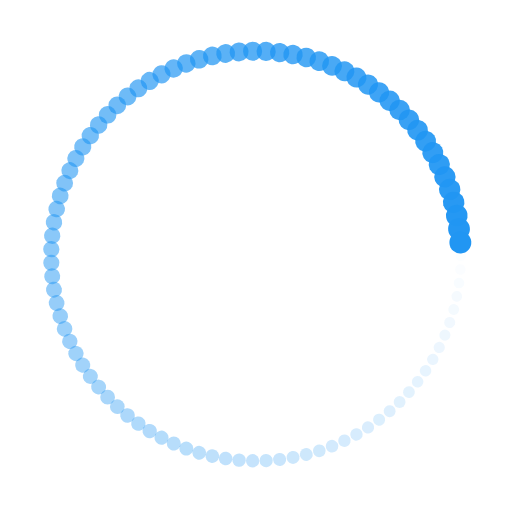
t = 0.00 s
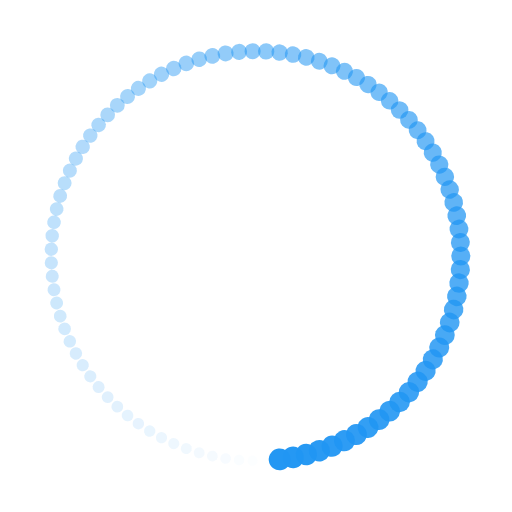
t = 0.71 s
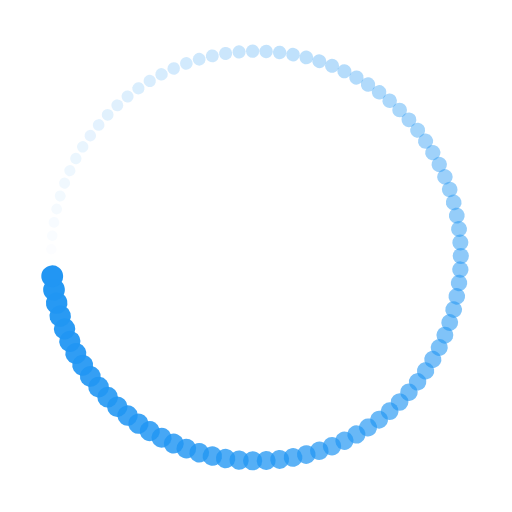
t = 1.43 s
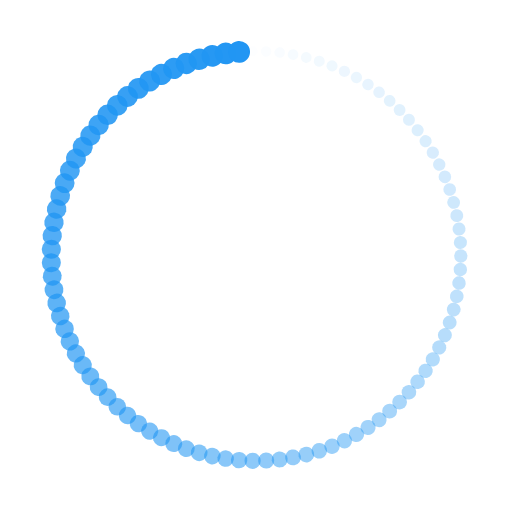
t = 2.14 s

The animated SVG that drew these frames (rendered in a browser with its animation timeline set to each time). Animation: 190 SMIL elements (animate=95,animateTransform=95); one cycle of 2.86 s, repeats indefinitely.

<?xml version="1.0" encoding="utf-8"?>
<svg xmlns="http://www.w3.org/2000/svg" xmlns:xlink="http://www.w3.org/1999/xlink" style="margin: auto; background: none; display: block; shape-rendering: auto;" width="98px" height="98px" viewBox="0 0 100 100" preserveAspectRatio="xMidYMid">
<g transform="translate(90,50)">
<g transform="rotate(0)">
<circle cx="0" cy="0" r="1" fill="#2196f3" fill-opacity="1">
  <animateTransform attributeName="transform" type="scale" begin="-2.827067669172932s" values="2.1399999999999997 2.1399999999999997;1 1" keyTimes="0;1" dur="2.8571428571428568s" repeatCount="indefinite"></animateTransform>
  <animate attributeName="fill-opacity" keyTimes="0;1" dur="2.8571428571428568s" repeatCount="indefinite" values="1;0" begin="-2.827067669172932s"></animate>
</circle>
</g>
</g><g transform="translate(89.91254508875099,52.64362337302798)">
<g transform="rotate(3.789473684210527)">
<circle cx="0" cy="0" r="1" fill="#2196f3" fill-opacity="0.9894736842105263">
  <animateTransform attributeName="transform" type="scale" begin="-2.7969924812030076s" values="2.1399999999999997 2.1399999999999997;1 1" keyTimes="0;1" dur="2.8571428571428568s" repeatCount="indefinite"></animateTransform>
  <animate attributeName="fill-opacity" keyTimes="0;1" dur="2.8571428571428568s" repeatCount="indefinite" values="1;0" begin="-2.7969924812030076s"></animate>
</circle>
</g>
</g><g transform="translate(89.650562773079,55.27568685368276)">
<g transform="rotate(7.578947368421054)">
<circle cx="0" cy="0" r="1" fill="#2196f3" fill-opacity="0.9789473684210527">
  <animateTransform attributeName="transform" type="scale" begin="-2.7669172932330826s" values="2.1399999999999997 2.1399999999999997;1 1" keyTimes="0;1" dur="2.8571428571428568s" repeatCount="indefinite"></animateTransform>
  <animate attributeName="fill-opacity" keyTimes="0;1" dur="2.8571428571428568s" repeatCount="indefinite" values="1;0" begin="-2.7669172932330826s"></animate>
</circle>
</g>
</g><g transform="translate(89.21519863499238,57.88468109805921)">
<g transform="rotate(11.368421052631579)">
<circle cx="0" cy="0" r="1" fill="#2196f3" fill-opacity="0.968421052631579">
  <animateTransform attributeName="transform" type="scale" begin="-2.736842105263158s" values="2.1399999999999997 2.1399999999999997;1 1" keyTimes="0;1" dur="2.8571428571428568s" repeatCount="indefinite"></animateTransform>
  <animate attributeName="fill-opacity" keyTimes="0;1" dur="2.8571428571428568s" repeatCount="indefinite" values="1;0" begin="-2.736842105263158s"></animate>
</circle>
</g>
</g><g transform="translate(88.60835641109395,60.45919763815279)">
<g transform="rotate(15.157894736842108)">
<circle cx="0" cy="0" r="1" fill="#2196f3" fill-opacity="0.9578947368421052">
  <animateTransform attributeName="transform" type="scale" begin="-2.706766917293233s" values="2.1399999999999997 2.1399999999999997;1 1" keyTimes="0;1" dur="2.8571428571428568s" repeatCount="indefinite"></animateTransform>
  <animate attributeName="fill-opacity" keyTimes="0;1" dur="2.8571428571428568s" repeatCount="indefinite" values="1;0" begin="-2.706766917293233s"></animate>
</circle>
</g>
</g><g transform="translate(87.83268966802538,62.98797876818734)">
<g transform="rotate(18.94736842105263)">
<circle cx="0" cy="0" r="1" fill="#2196f3" fill-opacity="0.9473684210526315">
  <animateTransform attributeName="transform" type="scale" begin="-2.6766917293233083s" values="2.1399999999999997 2.1399999999999997;1 1" keyTimes="0;1" dur="2.8571428571428568s" repeatCount="indefinite"></animateTransform>
  <animate attributeName="fill-opacity" keyTimes="0;1" dur="2.8571428571428568s" repeatCount="indefinite" values="1;0" begin="-2.6766917293233083s"></animate>
</circle>
</g>
</g><g transform="translate(86.89159019909539,65.45996677169809)">
<g transform="rotate(22.736842105263158)">
<circle cx="0" cy="0" r="1" fill="#2196f3" fill-opacity="0.9368421052631579">
  <animateTransform attributeName="transform" type="scale" begin="-2.6466165413533833s" values="2.1399999999999997 2.1399999999999997;1 1" keyTimes="0;1" dur="2.8571428571428568s" repeatCount="indefinite"></animateTransform>
  <animate attributeName="fill-opacity" keyTimes="0;1" dur="2.8571428571428568s" repeatCount="indefinite" values="1;0" begin="-2.6466165413533833s"></animate>
</circle>
</g>
</g><g transform="translate(85.78917319283053,67.86435227411226)">
<g transform="rotate(26.52631578947368)">
<circle cx="0" cy="0" r="1" fill="#2196f3" fill-opacity="0.9263157894736842">
  <animateTransform attributeName="transform" type="scale" begin="-2.6165413533834587s" values="2.1399999999999997 2.1399999999999997;1 1" keyTimes="0;1" dur="2.8571428571428568s" repeatCount="indefinite"></animateTransform>
  <animate attributeName="fill-opacity" keyTimes="0;1" dur="2.8571428571428568s" repeatCount="indefinite" values="1;0" begin="-2.6165413533834587s"></animate>
</circle>
</g>
</g><g transform="translate(84.53025923830296,70.19062150939375)">
<g transform="rotate(30.315789473684216)">
<circle cx="0" cy="0" r="1" fill="#2196f3" fill-opacity="0.9157894736842105">
  <animateTransform attributeName="transform" type="scale" begin="-2.5864661654135337s" values="2.1399999999999997 2.1399999999999997;1 1" keyTimes="0;1" dur="2.8571428571428568s" repeatCount="indefinite"></animateTransform>
  <animate attributeName="fill-opacity" keyTimes="0;1" dur="2.8571428571428568s" repeatCount="indefinite" values="1;0" begin="-2.5864661654135337s"></animate>
</circle>
</g>
</g><g transform="translate(83.1203532459208,72.4286022940669)">
<g transform="rotate(34.10526315789474)">
<circle cx="0" cy="0" r="1" fill="#2196f3" fill-opacity="0.9052631578947369">
  <animateTransform attributeName="transform" type="scale" begin="-2.556390977443609s" values="2.1399999999999997 2.1399999999999997;1 1" keyTimes="0;1" dur="2.8571428571428568s" repeatCount="indefinite"></animateTransform>
  <animate attributeName="fill-opacity" keyTimes="0;1" dur="2.8571428571428568s" repeatCount="indefinite" values="1;0" begin="-2.556390977443609s"></animate>
</circle>
</g>
</g><g transform="translate(81.56562037585574,74.56850850758671)">
<g transform="rotate(37.89473684210526)">
<circle cx="0" cy="0" r="1" fill="#2196f3" fill-opacity="0.8947368421052632">
  <animateTransform attributeName="transform" type="scale" begin="-2.526315789473684s" values="2.1399999999999997 2.1399999999999997;1 1" keyTimes="0;1" dur="2.8571428571428568s" repeatCount="indefinite"></animateTransform>
  <animate attributeName="fill-opacity" keyTimes="0;1" dur="2.8571428571428568s" repeatCount="indefinite" values="1;0" begin="-2.526315789473684s"></animate>
</circle>
</g>
</g><g transform="translate(79.87285907936615,76.60098288455393)">
<g transform="rotate(41.68421052631579)">
<circle cx="0" cy="0" r="1" fill="#2196f3" fill-opacity="0.8842105263157894">
  <animateTransform attributeName="transform" type="scale" begin="-2.4962406015037595s" values="2.1399999999999997 2.1399999999999997;1 1" keyTimes="0;1" dur="2.8571428571428568s" repeatCount="indefinite"></animateTransform>
  <animate attributeName="fill-opacity" keyTimes="0;1" dur="2.8571428571428568s" repeatCount="indefinite" values="1;0" begin="-2.4962406015037595s"></animate>
</circle>
</g>
</g><g transform="translate(78.04947137089954,78.51713793165588)">
<g transform="rotate(45.473684210526315)">
<circle cx="0" cy="0" r="1" fill="#2196f3" fill-opacity="0.8736842105263158">
  <animateTransform attributeName="transform" type="scale" begin="-2.4661654135338344s" values="2.1399999999999997 2.1399999999999997;1 1" keyTimes="0;1" dur="2.8571428571428568s" repeatCount="indefinite"></animateTransform>
  <animate attributeName="fill-opacity" keyTimes="0;1" dur="2.8571428571428568s" repeatCount="indefinite" values="1;0" begin="-2.4661654135338344s"></animate>
</circle>
</g>
</g><g transform="translate(76.10343046096673,80.3085947904134)">
<g transform="rotate(49.26315789473685)">
<circle cx="0" cy="0" r="1" fill="#2196f3" fill-opacity="0.8631578947368421">
  <animateTransform attributeName="transform" type="scale" begin="-2.43609022556391s" values="2.1399999999999997 2.1399999999999997;1 1" keyTimes="0;1" dur="2.8571428571428568s" repeatCount="indefinite"></animateTransform>
  <animate attributeName="fill-opacity" keyTimes="0;1" dur="2.8571428571428568s" repeatCount="indefinite" values="1;0" begin="-2.43609022556391s"></animate>
</circle>
</g>
</g><g transform="translate(74.043245891321,81.967519875797)">
<g transform="rotate(53.05263157894736)">
<circle cx="0" cy="0" r="1" fill="#2196f3" fill-opacity="0.8526315789473684">
  <animateTransform attributeName="transform" type="scale" begin="-2.406015037593985s" values="2.1399999999999997 2.1399999999999997;1 1" keyTimes="0;1" dur="2.8571428571428568s" repeatCount="indefinite"></animateTransform>
  <animate attributeName="fill-opacity" keyTimes="0;1" dur="2.8571428571428568s" repeatCount="indefinite" values="1;0" begin="-2.406015037593985s"></animate>
</circle>
</g>
</g><g transform="translate(71.87792632489708,83.48665913050114)">
<g transform="rotate(56.84210526315789)">
<circle cx="0" cy="0" r="1" fill="#2196f3" fill-opacity="0.8421052631578947">
  <animateTransform attributeName="transform" type="scale" begin="-2.3759398496240602s" values="2.1399999999999997 2.1399999999999997;1 1" keyTimes="0;1" dur="2.8571428571428568s" repeatCount="indefinite"></animateTransform>
  <animate attributeName="fill-opacity" keyTimes="0;1" dur="2.8571428571428568s" repeatCount="indefinite" values="1;0" begin="-2.3759398496240602s"></animate>
</circle>
</g>
</g><g transform="translate(69.61694015322033,84.8593697450911)">
<g transform="rotate(60.63157894736843)">
<circle cx="0" cy="0" r="1" fill="#2196f3" fill-opacity="0.8315789473684211">
  <animateTransform attributeName="transform" type="scale" begin="-2.345864661654135s" values="2.1399999999999997 2.1399999999999997;1 1" keyTimes="0;1" dur="2.8571428571428568s" repeatCount="indefinite"></animateTransform>
  <animate attributeName="fill-opacity" keyTimes="0;1" dur="2.8571428571428568s" repeatCount="indefinite" values="1;0" begin="-2.345864661654135s"></animate>
</circle>
</g>
</g><g transform="translate(67.27017409353971,86.07964920531836)">
<g transform="rotate(64.42105263157896)">
<circle cx="0" cy="0" r="1" fill="#2196f3" fill-opacity="0.8210526315789474">
  <animateTransform attributeName="transform" type="scale" begin="-2.3157894736842106s" values="2.1399999999999997 2.1399999999999997;1 1" keyTimes="0;1" dur="2.8571428571428568s" repeatCount="indefinite"></animateTransform>
  <animate attributeName="fill-opacity" keyTimes="0;1" dur="2.8571428571428568s" repeatCount="indefinite" values="1;0" begin="-2.3157894736842106s"></animate>
</circle>
</g>
</g><g transform="translate(64.84788995672884,87.14216153958829)">
<g transform="rotate(68.21052631578948)">
<circle cx="0" cy="0" r="1" fill="#2196f3" fill-opacity="0.8105263157894737">
  <animateTransform attributeName="transform" type="scale" begin="-2.2857142857142856s" values="2.1399999999999997 2.1399999999999997;1 1" keyTimes="0;1" dur="2.8571428571428568s" repeatCount="indefinite"></animateTransform>
  <animate attributeName="fill-opacity" keyTimes="0;1" dur="2.8571428571428568s" repeatCount="indefinite" values="1;0" begin="-2.2857142857142856s"></animate>
</circle>
</g>
</g><g transform="translate(62.3606797749979,88.04226065180615)">
<g transform="rotate(72)">
<circle cx="0" cy="0" r="1" fill="#2196f3" fill-opacity="0.8">
  <animateTransform attributeName="transform" type="scale" begin="-2.255639097744361s" values="2.1399999999999997 2.1399999999999997;1 1" keyTimes="0;1" dur="2.8571428571428568s" repeatCount="indefinite"></animateTransform>
  <animate attributeName="fill-opacity" keyTimes="0;1" dur="2.8571428571428568s" repeatCount="indefinite" values="1;0" begin="-2.255639097744361s"></animate>
</circle>
</g>
</g><g transform="translate(59.81941948563197,88.77601063757322)">
<g transform="rotate(75.78947368421052)">
<circle cx="0" cy="0" r="1" fill="#2196f3" fill-opacity="0.7894736842105263">
  <animateTransform attributeName="transform" type="scale" begin="-2.225563909774436s" values="2.1399999999999997 2.1399999999999997;1 1" keyTimes="0;1" dur="2.8571428571428568s" repeatCount="indefinite"></animateTransform>
  <animate attributeName="fill-opacity" keyTimes="0;1" dur="2.8571428571428568s" repeatCount="indefinite" values="1;0" begin="-2.225563909774436s"></animate>
</circle>
</g>
</g><g transform="translate(57.23522137328439,89.3402029948953)">
<g transform="rotate(79.57894736842107)">
<circle cx="0" cy="0" r="1" fill="#2196f3" fill-opacity="0.7789473684210526">
  <animateTransform attributeName="transform" type="scale" begin="-2.1954887218045114s" values="2.1399999999999997 2.1399999999999997;1 1" keyTimes="0;1" dur="2.8571428571428568s" repeatCount="indefinite"></animateTransform>
  <animate attributeName="fill-opacity" keyTimes="0;1" dur="2.8571428571428568s" repeatCount="indefinite" values="1;0" begin="-2.1954887218045114s"></animate>
</circle>
</g>
</g><g transform="translate(54.61938547878345,89.73237065414553)">
<g transform="rotate(83.36842105263158)">
<circle cx="0" cy="0" r="1" fill="#2196f3" fill-opacity="0.7684210526315789">
  <animateTransform attributeName="transform" type="scale" begin="-2.1654135338345863s" values="2.1399999999999997 2.1399999999999997;1 1" keyTimes="0;1" dur="2.8571428571428568s" repeatCount="indefinite"></animateTransform>
  <animate attributeName="fill-opacity" keyTimes="0;1" dur="2.8571428571428568s" repeatCount="indefinite" values="1;0" begin="-2.1654135338345863s"></animate>
</circle>
</g>
</g><g transform="translate(51.9833501869289,89.95079876593219)">
<g transform="rotate(87.15789473684211)">
<circle cx="0" cy="0" r="1" fill="#2196f3" fill-opacity="0.7578947368421053">
  <animateTransform attributeName="transform" type="scale" begin="-2.1353383458646618s" values="2.1399999999999997 2.1399999999999997;1 1" keyTimes="0;1" dur="2.8571428571428568s" repeatCount="indefinite"></animateTransform>
  <animate attributeName="fill-opacity" keyTimes="0;1" dur="2.8571428571428568s" repeatCount="indefinite" values="1;0" begin="-2.1353383458646618s"></animate>
</circle>
</g>
</g><g transform="translate(49.338642209345664,89.99453219969877)">
<g transform="rotate(90.94736842105263)">
<circle cx="0" cy="0" r="1" fill="#2196f3" fill-opacity="0.7473684210526316">
  <animateTransform attributeName="transform" type="scale" begin="-2.1052631578947367s" values="2.1399999999999997 2.1399999999999997;1 1" keyTimes="0;1" dur="2.8571428571428568s" repeatCount="indefinite"></animateTransform>
  <animate attributeName="fill-opacity" keyTimes="0;1" dur="2.8571428571428568s" repeatCount="indefinite" values="1;0" begin="-2.1052631578947367s"></animate>
</circle>
</g>
</g><g transform="translate(46.69682618110671,89.86337972026679)">
<g transform="rotate(94.73684210526315)">
<circle cx="0" cy="0" r="1" fill="#2196f3" fill-opacity="0.7368421052631579">
  <animateTransform attributeName="transform" type="scale" begin="-2.075187969924812s" values="2.1399999999999997 2.1399999999999997;1 1" keyTimes="0;1" dur="2.8571428571428568s" repeatCount="indefinite"></animateTransform>
  <animate attributeName="fill-opacity" keyTimes="0;1" dur="2.8571428571428568s" repeatCount="indefinite" values="1;0" begin="-2.075187969924812s"></animate>
</circle>
</g>
</g><g transform="translate(44.06945409152632,89.55791482405874)">
<g transform="rotate(98.5263157894737)">
<circle cx="0" cy="0" r="1" fill="#2196f3" fill-opacity="0.7263157894736842">
  <animateTransform attributeName="transform" type="scale" begin="-2.045112781954887s" values="2.1399999999999997 2.1399999999999997;1 1" keyTimes="0;1" dur="2.8571428571428568s" repeatCount="indefinite"></animateTransform>
  <animate attributeName="fill-opacity" keyTimes="0;1" dur="2.8571428571428568s" repeatCount="indefinite" values="1;0" begin="-2.045112781954887s"></animate>
</circle>
</g>
</g><g transform="translate(41.46801477025013,89.07947323134397)">
<g transform="rotate(102.31578947368422)">
<circle cx="0" cy="0" r="1" fill="#2196f3" fill-opacity="0.7157894736842105">
  <animateTransform attributeName="transform" type="scale" begin="-2.0150375939849625s" values="2.1399999999999997 2.1399999999999997;1 1" keyTimes="0;1" dur="2.8571428571428568s" repeatCount="indefinite"></animateTransform>
  <animate attributeName="fill-opacity" keyTimes="0;1" dur="2.8571428571428568s" repeatCount="indefinite" values="1;0" begin="-2.0150375939849625s"></animate>
</circle>
</g>
</g><g transform="translate(38.90388364952622,88.43014704547393)">
<g transform="rotate(106.10526315789473)">
<circle cx="0" cy="0" r="1" fill="#2196f3" fill-opacity="0.7052631578947368">
  <animateTransform attributeName="transform" type="scale" begin="-1.9849624060150375s" values="2.1399999999999997 2.1399999999999997;1 1" keyTimes="0;1" dur="2.8571428571428568s" repeatCount="indefinite"></animateTransform>
  <animate attributeName="fill-opacity" keyTimes="0;1" dur="2.8571428571428568s" repeatCount="indefinite" values="1;0" begin="-1.9849624060150375s"></animate>
</circle>
</g>
</g><g transform="translate(36.388273022334275,87.61277560464646)">
<g transform="rotate(109.89473684210526)">
<circle cx="0" cy="0" r="1" fill="#2196f3" fill-opacity="0.6947368421052632">
  <animateTransform attributeName="transform" type="scale" begin="-1.9548872180451127s" values="2.1399999999999997 2.1399999999999997;1 1" keyTimes="0;1" dur="2.8571428571428568s" repeatCount="indefinite"></animateTransform>
  <animate attributeName="fill-opacity" keyTimes="0;1" dur="2.8571428571428568s" repeatCount="indefinite" values="1;0" begin="-1.9548872180451127s"></animate>
</circle>
</g>
</g><g transform="translate(33.93218301388123,86.6309330662023)">
<g transform="rotate(113.68421052631578)">
<circle cx="0" cy="0" r="1" fill="#2196f3" fill-opacity="0.6842105263157895">
  <animateTransform attributeName="transform" type="scale" begin="-1.9248120300751879s" values="2.1399999999999997 2.1399999999999997;1 1" keyTimes="0;1" dur="2.8571428571428568s" repeatCount="indefinite"></animateTransform>
  <animate attributeName="fill-opacity" keyTimes="0;1" dur="2.8571428571428568s" repeatCount="indefinite" values="1;0" begin="-1.9248120300751879s"></animate>
</circle>
</g>
</g><g transform="translate(31.54635348085249,85.48891277774447)">
<g transform="rotate(117.47368421052632)">
<circle cx="0" cy="0" r="1" fill="#2196f3" fill-opacity="0.6736842105263158">
  <animateTransform attributeName="transform" type="scale" begin="-1.894736842105263s" values="2.1399999999999997 2.1399999999999997;1 1" keyTimes="0;1" dur="2.8571428571428568s" repeatCount="indefinite"></animateTransform>
  <animate attributeName="fill-opacity" keyTimes="0;1" dur="2.8571428571428568s" repeatCount="indefinite" values="1;0" begin="-1.894736842105263s"></animate>
</circle>
</g>
</g><g transform="translate(29.24121704875139,84.19170850342155)">
<g transform="rotate(121.26315789473686)">
<circle cx="0" cy="0" r="1" fill="#2196f3" fill-opacity="0.6631578947368421">
  <animateTransform attributeName="transform" type="scale" begin="-1.8646616541353382s" values="2.1399999999999997 2.1399999999999997;1 1" keyTimes="0;1" dur="2.8571428571428568s" repeatCount="indefinite"></animateTransform>
  <animate attributeName="fill-opacity" keyTimes="0;1" dur="2.8571428571428568s" repeatCount="indefinite" values="1;0" begin="-1.8646616541353382s"></animate>
</circle>
</g>
</g><g transform="translate(27.026853492682257,82.74499258746769)">
<g transform="rotate(125.05263157894737)">
<circle cx="0" cy="0" r="1" fill="#2196f3" fill-opacity="0.6526315789473685">
  <animateTransform attributeName="transform" type="scale" begin="-1.8345864661654134s" values="2.1399999999999997 2.1399999999999997;1 1" keyTimes="0;1" dur="2.8571428571428568s" repeatCount="indefinite"></animateTransform>
  <animate attributeName="fill-opacity" keyTimes="0;1" dur="2.8571428571428568s" repeatCount="indefinite" values="1;0" begin="-1.8345864661654134s"></animate>
</circle>
</g>
</g><g transform="translate(24.91294566105852,81.1550911504845)">
<g transform="rotate(128.84210526315792)">
<circle cx="0" cy="0" r="1" fill="#2196f3" fill-opacity="0.6421052631578947">
  <animateTransform attributeName="transform" type="scale" begin="-1.8045112781954886s" values="2.1399999999999997 2.1399999999999997;1 1" keyTimes="0;1" dur="2.8571428571428568s" repeatCount="indefinite"></animateTransform>
  <animate attributeName="fill-opacity" keyTimes="0;1" dur="2.8571428571428568s" repeatCount="indefinite" values="1;0" begin="-1.8045112781954886s"></animate>
</circle>
</g>
</g><g transform="translate(22.908737134970366,79.42895642692527)">
<g transform="rotate(132.6315789473684)">
<circle cx="0" cy="0" r="1" fill="#2196f3" fill-opacity="0.631578947368421">
  <animateTransform attributeName="transform" type="scale" begin="-1.7744360902255638s" values="2.1399999999999997 2.1399999999999997;1 1" keyTimes="0;1" dur="2.8571428571428568s" repeatCount="indefinite"></animateTransform>
  <animate attributeName="fill-opacity" keyTimes="0;1" dur="2.8571428571428568s" repeatCount="indefinite" values="1;0" begin="-1.7744360902255638s"></animate>
</circle>
</g>
</g><g transform="translate(21.022991808356444,77.57413636474263)">
<g transform="rotate(136.42105263157896)">
<circle cx="0" cy="0" r="1" fill="#2196f3" fill-opacity="0.6210526315789474">
  <animateTransform attributeName="transform" type="scale" begin="-1.744360902255639s" values="2.1399999999999997 2.1399999999999997;1 1" keyTimes="0;1" dur="2.8571428571428568s" repeatCount="indefinite"></animateTransform>
  <animate attributeName="fill-opacity" keyTimes="0;1" dur="2.8571428571428568s" repeatCount="indefinite" values="1;0" begin="-1.744360902255639s"></animate>
</circle>
</g>
</g><g transform="translate(19.263955565725635,75.59874162013266)">
<g transform="rotate(140.21052631578948)">
<circle cx="0" cy="0" r="1" fill="#2196f3" fill-opacity="0.6105263157894737">
  <animateTransform attributeName="transform" type="scale" begin="-1.7142857142857142s" values="2.1399999999999997 2.1399999999999997;1 1" keyTimes="0;1" dur="2.8571428571428568s" repeatCount="indefinite"></animateTransform>
  <animate attributeName="fill-opacity" keyTimes="0;1" dur="2.8571428571428568s" repeatCount="indefinite" values="1;0" begin="-1.7142857142857142s"></animate>
</circle>
</g>
</g><g transform="translate(17.63932022500211,73.51141009169893)">
<g transform="rotate(144)">
<circle cx="0" cy="0" r="1" fill="#2196f3" fill-opacity="0.6">
  <animateTransform attributeName="transform" type="scale" begin="-1.6842105263157894s" values="2.1399999999999997 2.1399999999999997;1 1" keyTimes="0;1" dur="2.8571428571428568s" repeatCount="indefinite"></animateTransform>
  <animate attributeName="fill-opacity" keyTimes="0;1" dur="2.8571428571428568s" repeatCount="indefinite" values="1;0" begin="-1.6842105263157894s"></animate>
</circle>
</g>
</g><g transform="translate(16.156189903162584,71.32126914911976)">
<g transform="rotate(147.78947368421052)">
<circle cx="0" cy="0" r="1" fill="#2196f3" fill-opacity="0.5894736842105263">
  <animateTransform attributeName="transform" type="scale" begin="-1.6541353383458646s" values="2.1399999999999997 2.1399999999999997;1 1" keyTimes="0;1" dur="2.8571428571428568s" repeatCount="indefinite"></animateTransform>
  <animate attributeName="fill-opacity" keyTimes="0;1" dur="2.8571428571428568s" repeatCount="indefinite" values="1;0" begin="-1.6541353383458646s"></animate>
</circle>
</g>
</g><g transform="translate(14.821049951740441,69.03789572148295)">
<g transform="rotate(151.57894736842104)">
<circle cx="0" cy="0" r="1" fill="#2196f3" fill-opacity="0.5789473684210527">
  <animateTransform attributeName="transform" type="scale" begin="-1.6240601503759398s" values="2.1399999999999997 2.1399999999999997;1 1" keyTimes="0;1" dur="2.8571428571428568s" repeatCount="indefinite"></animateTransform>
  <animate attributeName="fill-opacity" keyTimes="0;1" dur="2.8571428571428568s" repeatCount="indefinite" values="1;0" begin="-1.6240601503759398s"></animate>
</circle>
</g>
</g><g transform="translate(13.63973859803351,66.67127441981162)">
<g transform="rotate(155.36842105263156)">
<circle cx="0" cy="0" r="1" fill="#2196f3" fill-opacity="0.5684210526315789">
  <animateTransform attributeName="transform" type="scale" begin="-1.593984962406015s" values="2.1399999999999997 2.1399999999999997;1 1" keyTimes="0;1" dur="2.8571428571428568s" repeatCount="indefinite"></animateTransform>
  <animate attributeName="fill-opacity" keyTimes="0;1" dur="2.8571428571428568s" repeatCount="indefinite" values="1;0" begin="-1.593984962406015s"></animate>
</circle>
</g>
</g><g transform="translate(12.617421416021564,64.23175387690065)">
<g transform="rotate(159.15789473684214)">
<circle cx="0" cy="0" r="1" fill="#2196f3" fill-opacity="0.5578947368421052">
  <animateTransform attributeName="transform" type="scale" begin="-1.5639097744360901s" values="2.1399999999999997 2.1399999999999997;1 1" keyTimes="0;1" dur="2.8571428571428568s" repeatCount="indefinite"></animateTransform>
  <animate attributeName="fill-opacity" keyTimes="0;1" dur="2.8571428571428568s" repeatCount="indefinite" values="1;0" begin="-1.5639097744360901s"></animate>
</circle>
</g>
</g><g transform="translate(11.758568738625698,61.730001495378595)">
<g transform="rotate(162.94736842105263)">
<circle cx="0" cy="0" r="1" fill="#2196f3" fill-opacity="0.5473684210526316">
  <animateTransform attributeName="transform" type="scale" begin="-1.5338345864661653s" values="2.1399999999999997 2.1399999999999997;1 1" keyTimes="0;1" dur="2.8571428571428568s" repeatCount="indefinite"></animateTransform>
  <animate attributeName="fill-opacity" keyTimes="0;1" dur="2.8571428571428568s" repeatCount="indefinite" values="1;0" begin="-1.5338345864661653s"></animate>
</circle>
</g>
</g><g transform="translate(11.066936110079773,59.17695680187008)">
<g transform="rotate(166.73684210526315)">
<circle cx="0" cy="0" r="1" fill="#2196f3" fill-opacity="0.5368421052631579">
  <animateTransform attributeName="transform" type="scale" begin="-1.5037593984962405s" values="2.1399999999999997 2.1399999999999997;1 1" keyTimes="0;1" dur="2.8571428571428568s" repeatCount="indefinite"></animateTransform>
  <animate attributeName="fill-opacity" keyTimes="0;1" dur="2.8571428571428568s" repeatCount="indefinite" values="1;0" begin="-1.5037593984962405s"></animate>
</circle>
</g>
</g><g transform="translate(10.545547863891109,56.583783611229364)">
<g transform="rotate(170.52631578947367)">
<circle cx="0" cy="0" r="1" fill="#2196f3" fill-opacity="0.5263157894736842">
  <animateTransform attributeName="transform" type="scale" begin="-1.4736842105263157s" values="2.1399999999999997 2.1399999999999997;1 1" keyTimes="0;1" dur="2.8571428571428568s" repeatCount="indefinite"></animateTransform>
  <animate attributeName="fill-opacity" keyTimes="0;1" dur="2.8571428571428568s" repeatCount="indefinite" values="1;0" begin="-1.4736842105263157s"></animate>
</circle>
</g>
</g><g transform="translate(10.196683898199545,53.96182121001853)">
<g transform="rotate(174.31578947368422)">
<circle cx="0" cy="0" r="1" fill="#2196f3" fill-opacity="0.5157894736842106">
  <animateTransform attributeName="transform" type="scale" begin="-1.443609022556391s" values="2.1399999999999997 2.1399999999999997;1 1" keyTimes="0;1" dur="2.8571428571428568s" repeatCount="indefinite"></animateTransform>
  <animate attributeName="fill-opacity" keyTimes="0;1" dur="2.8571428571428568s" repeatCount="indefinite" values="1;0" begin="-1.443609022556391s"></animate>
</circle>
</g>
</g><g transform="translate(10.021869706362956,51.32253477269232)">
<g transform="rotate(178.10526315789477)">
<circle cx="0" cy="0" r="1" fill="#2196f3" fill-opacity="0.5052631578947369">
  <animateTransform attributeName="transform" type="scale" begin="-1.413533834586466s" values="2.1399999999999997 2.1399999999999997;1 1" keyTimes="0;1" dur="2.8571428571428568s" repeatCount="indefinite"></animateTransform>
  <animate attributeName="fill-opacity" keyTimes="0;1" dur="2.8571428571428568s" repeatCount="indefinite" values="1;0" begin="-1.413533834586466s"></animate>
</circle>
</g>
</g><g transform="translate(10.021869706362956,48.67746522730767)">
<g transform="rotate(181.89473684210526)">
<circle cx="0" cy="0" r="1" fill="#2196f3" fill-opacity="0.49473684210526314">
  <animateTransform attributeName="transform" type="scale" begin="-1.3834586466165413s" values="2.1399999999999997 2.1399999999999997;1 1" keyTimes="0;1" dur="2.8571428571428568s" repeatCount="indefinite"></animateTransform>
  <animate attributeName="fill-opacity" keyTimes="0;1" dur="2.8571428571428568s" repeatCount="indefinite" values="1;0" begin="-1.3834586466165413s"></animate>
</circle>
</g>
</g><g transform="translate(10.196683898199545,46.0381787899815)">
<g transform="rotate(185.68421052631578)">
<circle cx="0" cy="0" r="1" fill="#2196f3" fill-opacity="0.4842105263157895">
  <animateTransform attributeName="transform" type="scale" begin="-1.3533834586466165s" values="2.1399999999999997 2.1399999999999997;1 1" keyTimes="0;1" dur="2.8571428571428568s" repeatCount="indefinite"></animateTransform>
  <animate attributeName="fill-opacity" keyTimes="0;1" dur="2.8571428571428568s" repeatCount="indefinite" values="1;0" begin="-1.3533834586466165s"></animate>
</circle>
</g>
</g><g transform="translate(10.545547863891102,43.41621638877065)">
<g transform="rotate(189.4736842105263)">
<circle cx="0" cy="0" r="1" fill="#2196f3" fill-opacity="0.47368421052631576">
  <animateTransform attributeName="transform" type="scale" begin="-1.3233082706766917s" values="2.1399999999999997 2.1399999999999997;1 1" keyTimes="0;1" dur="2.8571428571428568s" repeatCount="indefinite"></animateTransform>
  <animate attributeName="fill-opacity" keyTimes="0;1" dur="2.8571428571428568s" repeatCount="indefinite" values="1;0" begin="-1.3233082706766917s"></animate>
</circle>
</g>
</g><g transform="translate(11.066936110079766,40.82304319812995)">
<g transform="rotate(193.26315789473682)">
<circle cx="0" cy="0" r="1" fill="#2196f3" fill-opacity="0.4631578947368421">
  <animateTransform attributeName="transform" type="scale" begin="-1.2932330827067668s" values="2.1399999999999997 2.1399999999999997;1 1" keyTimes="0;1" dur="2.8571428571428568s" repeatCount="indefinite"></animateTransform>
  <animate attributeName="fill-opacity" keyTimes="0;1" dur="2.8571428571428568s" repeatCount="indefinite" values="1;0" begin="-1.2932330827067668s"></animate>
</circle>
</g>
</g><g transform="translate(11.758568738625698,38.2699985046214)">
<g transform="rotate(197.0526315789474)">
<circle cx="0" cy="0" r="1" fill="#2196f3" fill-opacity="0.45263157894736844">
  <animateTransform attributeName="transform" type="scale" begin="-1.263157894736842s" values="2.1399999999999997 2.1399999999999997;1 1" keyTimes="0;1" dur="2.8571428571428568s" repeatCount="indefinite"></animateTransform>
  <animate attributeName="fill-opacity" keyTimes="0;1" dur="2.8571428571428568s" repeatCount="indefinite" values="1;0" begin="-1.263157894736842s"></animate>
</circle>
</g>
</g><g transform="translate(12.617421416021564,35.768246123099345)">
<g transform="rotate(200.8421052631579)">
<circle cx="0" cy="0" r="1" fill="#2196f3" fill-opacity="0.4421052631578947">
  <animateTransform attributeName="transform" type="scale" begin="-1.2330827067669172s" values="2.1399999999999997 2.1399999999999997;1 1" keyTimes="0;1" dur="2.8571428571428568s" repeatCount="indefinite"></animateTransform>
  <animate attributeName="fill-opacity" keyTimes="0;1" dur="2.8571428571428568s" repeatCount="indefinite" values="1;0" begin="-1.2330827067669172s"></animate>
</circle>
</g>
</g><g transform="translate(13.639738598033496,33.32872558018839)">
<g transform="rotate(204.63157894736844)">
<circle cx="0" cy="0" r="1" fill="#2196f3" fill-opacity="0.43157894736842106">
  <animateTransform attributeName="transform" type="scale" begin="-1.2030075187969924s" values="2.1399999999999997 2.1399999999999997;1 1" keyTimes="0;1" dur="2.8571428571428568s" repeatCount="indefinite"></animateTransform>
  <animate attributeName="fill-opacity" keyTimes="0;1" dur="2.8571428571428568s" repeatCount="indefinite" values="1;0" begin="-1.2030075187969924s"></animate>
</circle>
</g>
</g><g transform="translate(14.821049951740434,30.96210427851706)">
<g transform="rotate(208.42105263157896)">
<circle cx="0" cy="0" r="1" fill="#2196f3" fill-opacity="0.42105263157894735">
  <animateTransform attributeName="transform" type="scale" begin="-1.1729323308270676s" values="2.1399999999999997 2.1399999999999997;1 1" keyTimes="0;1" dur="2.8571428571428568s" repeatCount="indefinite"></animateTransform>
  <animate attributeName="fill-opacity" keyTimes="0;1" dur="2.8571428571428568s" repeatCount="indefinite" values="1;0" begin="-1.1729323308270676s"></animate>
</circle>
</g>
</g><g transform="translate(16.156189903162577,28.678730850880257)">
<g transform="rotate(212.21052631578945)">
<circle cx="0" cy="0" r="1" fill="#2196f3" fill-opacity="0.4105263157894737">
  <animateTransform attributeName="transform" type="scale" begin="-1.1428571428571428s" values="2.1399999999999997 2.1399999999999997;1 1" keyTimes="0;1" dur="2.8571428571428568s" repeatCount="indefinite"></animateTransform>
  <animate attributeName="fill-opacity" keyTimes="0;1" dur="2.8571428571428568s" repeatCount="indefinite" values="1;0" begin="-1.1428571428571428s"></animate>
</circle>
</g>
</g><g transform="translate(17.639320225002088,26.488589908301094)">
<g transform="rotate(216)">
<circle cx="0" cy="0" r="1" fill="#2196f3" fill-opacity="0.4">
  <animateTransform attributeName="transform" type="scale" begin="-1.112781954887218s" values="2.1399999999999997 2.1399999999999997;1 1" keyTimes="0;1" dur="2.8571428571428568s" repeatCount="indefinite"></animateTransform>
  <animate attributeName="fill-opacity" keyTimes="0;1" dur="2.8571428571428568s" repeatCount="indefinite" values="1;0" begin="-1.112781954887218s"></animate>
</circle>
</g>
</g><g transform="translate(19.263955565725638,24.40125837986734)">
<g transform="rotate(219.78947368421052)">
<circle cx="0" cy="0" r="1" fill="#2196f3" fill-opacity="0.3894736842105263">
  <animateTransform attributeName="transform" type="scale" begin="-1.0827067669172932s" values="2.1399999999999997 2.1399999999999997;1 1" keyTimes="0;1" dur="2.8571428571428568s" repeatCount="indefinite"></animateTransform>
  <animate attributeName="fill-opacity" keyTimes="0;1" dur="2.8571428571428568s" repeatCount="indefinite" values="1;0" begin="-1.0827067669172932s"></animate>
</circle>
</g>
</g><g transform="translate(21.022991808356437,22.42586363525737)">
<g transform="rotate(223.57894736842107)">
<circle cx="0" cy="0" r="1" fill="#2196f3" fill-opacity="0.37894736842105264">
  <animateTransform attributeName="transform" type="scale" begin="-1.0526315789473684s" values="2.1399999999999997 2.1399999999999997;1 1" keyTimes="0;1" dur="2.8571428571428568s" repeatCount="indefinite"></animateTransform>
  <animate attributeName="fill-opacity" keyTimes="0;1" dur="2.8571428571428568s" repeatCount="indefinite" values="1;0" begin="-1.0526315789473684s"></animate>
</circle>
</g>
</g><g transform="translate(22.908737134970345,20.57104357307475)">
<g transform="rotate(227.36842105263156)">
<circle cx="0" cy="0" r="1" fill="#2196f3" fill-opacity="0.3684210526315789">
  <animateTransform attributeName="transform" type="scale" begin="-1.0225563909774436s" values="2.1399999999999997 2.1399999999999997;1 1" keyTimes="0;1" dur="2.8571428571428568s" repeatCount="indefinite"></animateTransform>
  <animate attributeName="fill-opacity" keyTimes="0;1" dur="2.8571428571428568s" repeatCount="indefinite" values="1;0" begin="-1.0225563909774436s"></animate>
</circle>
</g>
</g><g transform="translate(24.912945661058508,18.844908849515512)">
<g transform="rotate(231.15789473684208)">
<circle cx="0" cy="0" r="1" fill="#2196f3" fill-opacity="0.35789473684210527">
  <animateTransform attributeName="transform" type="scale" begin="-0.9924812030075187s" values="2.1399999999999997 2.1399999999999997;1 1" keyTimes="0;1" dur="2.8571428571428568s" repeatCount="indefinite"></animateTransform>
  <animate attributeName="fill-opacity" keyTimes="0;1" dur="2.8571428571428568s" repeatCount="indefinite" values="1;0" begin="-0.9924812030075187s"></animate>
</circle>
</g>
</g><g transform="translate(27.02685349268225,17.255007412532308)">
<g transform="rotate(234.94736842105263)">
<circle cx="0" cy="0" r="1" fill="#2196f3" fill-opacity="0.3473684210526316">
  <animateTransform attributeName="transform" type="scale" begin="-0.9624060150375939s" values="2.1399999999999997 2.1399999999999997;1 1" keyTimes="0;1" dur="2.8571428571428568s" repeatCount="indefinite"></animateTransform>
  <animate attributeName="fill-opacity" keyTimes="0;1" dur="2.8571428571428568s" repeatCount="indefinite" values="1;0" begin="-0.9624060150375939s"></animate>
</circle>
</g>
</g><g transform="translate(29.241217048751395,15.808291496578441)">
<g transform="rotate(238.73684210526318)">
<circle cx="0" cy="0" r="1" fill="#2196f3" fill-opacity="0.3368421052631579">
  <animateTransform attributeName="transform" type="scale" begin="-0.9323308270676691s" values="2.1399999999999997 2.1399999999999997;1 1" keyTimes="0;1" dur="2.8571428571428568s" repeatCount="indefinite"></animateTransform>
  <animate attributeName="fill-opacity" keyTimes="0;1" dur="2.8571428571428568s" repeatCount="indefinite" values="1;0" begin="-0.9323308270676691s"></animate>
</circle>
</g>
</g><g transform="translate(31.5463534808525,14.511087222255526)">
<g transform="rotate(242.52631578947373)">
<circle cx="0" cy="0" r="1" fill="#2196f3" fill-opacity="0.3263157894736842">
  <animateTransform attributeName="transform" type="scale" begin="-0.9022556390977443s" values="2.1399999999999997 2.1399999999999997;1 1" keyTimes="0;1" dur="2.8571428571428568s" repeatCount="indefinite"></animateTransform>
  <animate attributeName="fill-opacity" keyTimes="0;1" dur="2.8571428571428568s" repeatCount="indefinite" values="1;0" begin="-0.9022556390977443s"></animate>
</circle>
</g>
</g><g transform="translate(33.9321830138812,13.369066933797711)">
<g transform="rotate(246.3157894736842)">
<circle cx="0" cy="0" r="1" fill="#2196f3" fill-opacity="0.3157894736842105">
  <animateTransform attributeName="transform" type="scale" begin="-0.8721804511278195s" values="2.1399999999999997 2.1399999999999997;1 1" keyTimes="0;1" dur="2.8571428571428568s" repeatCount="indefinite"></animateTransform>
  <animate attributeName="fill-opacity" keyTimes="0;1" dur="2.8571428571428568s" repeatCount="indefinite" values="1;0" begin="-0.8721804511278195s"></animate>
</circle>
</g>
</g><g transform="translate(36.38827302233427,12.387224395353556)">
<g transform="rotate(250.10526315789474)">
<circle cx="0" cy="0" r="1" fill="#2196f3" fill-opacity="0.30526315789473685">
  <animateTransform attributeName="transform" type="scale" begin="-0.8421052631578947s" values="2.1399999999999997 2.1399999999999997;1 1" keyTimes="0;1" dur="2.8571428571428568s" repeatCount="indefinite"></animateTransform>
  <animate attributeName="fill-opacity" keyTimes="0;1" dur="2.8571428571428568s" repeatCount="indefinite" values="1;0" begin="-0.8421052631578947s"></animate>
</circle>
</g>
</g><g transform="translate(38.903883649526215,11.569852954526077)">
<g transform="rotate(253.8947368421053)">
<circle cx="0" cy="0" r="1" fill="#2196f3" fill-opacity="0.29473684210526313">
  <animateTransform attributeName="transform" type="scale" begin="-0.8120300751879699s" values="2.1399999999999997 2.1399999999999997;1 1" keyTimes="0;1" dur="2.8571428571428568s" repeatCount="indefinite"></animateTransform>
  <animate attributeName="fill-opacity" keyTimes="0;1" dur="2.8571428571428568s" repeatCount="indefinite" values="1;0" begin="-0.8120300751879699s"></animate>
</circle>
</g>
</g><g transform="translate(41.46801477025013,10.920526768656032)">
<g transform="rotate(257.68421052631584)">
<circle cx="0" cy="0" r="1" fill="#2196f3" fill-opacity="0.28421052631578947">
  <animateTransform attributeName="transform" type="scale" begin="-0.7819548872180451s" values="2.1399999999999997 2.1399999999999997;1 1" keyTimes="0;1" dur="2.8571428571428568s" repeatCount="indefinite"></animateTransform>
  <animate attributeName="fill-opacity" keyTimes="0;1" dur="2.8571428571428568s" repeatCount="indefinite" values="1;0" begin="-0.7819548872180451s"></animate>
</circle>
</g>
</g><g transform="translate(44.06945409152633,10.442085175941259)">
<g transform="rotate(261.47368421052636)">
<circle cx="0" cy="0" r="1" fill="#2196f3" fill-opacity="0.2736842105263158">
  <animateTransform attributeName="transform" type="scale" begin="-0.7518796992481203s" values="2.1399999999999997 2.1399999999999997;1 1" keyTimes="0;1" dur="2.8571428571428568s" repeatCount="indefinite"></animateTransform>
  <animate attributeName="fill-opacity" keyTimes="0;1" dur="2.8571428571428568s" repeatCount="indefinite" values="1;0" begin="-0.7518796992481203s"></animate>
</circle>
</g>
</g><g transform="translate(46.69682618110669,10.136620279733208)">
<g transform="rotate(265.2631578947368)">
<circle cx="0" cy="0" r="1" fill="#2196f3" fill-opacity="0.2631578947368421">
  <animateTransform attributeName="transform" type="scale" begin="-0.7218045112781954s" values="2.1399999999999997 2.1399999999999997;1 1" keyTimes="0;1" dur="2.8571428571428568s" repeatCount="indefinite"></animateTransform>
  <animate attributeName="fill-opacity" keyTimes="0;1" dur="2.8571428571428568s" repeatCount="indefinite" values="1;0" begin="-0.7218045112781954s"></animate>
</circle>
</g>
</g><g transform="translate(49.33864220934565,10.00546780030124)">
<g transform="rotate(269.0526315789474)">
<circle cx="0" cy="0" r="1" fill="#2196f3" fill-opacity="0.25263157894736843">
  <animateTransform attributeName="transform" type="scale" begin="-0.6917293233082706s" values="2.1399999999999997 2.1399999999999997;1 1" keyTimes="0;1" dur="2.8571428571428568s" repeatCount="indefinite"></animateTransform>
  <animate attributeName="fill-opacity" keyTimes="0;1" dur="2.8571428571428568s" repeatCount="indefinite" values="1;0" begin="-0.6917293233082706s"></animate>
</circle>
</g>
</g><g transform="translate(51.98335018692889,10.049201234067809)">
<g transform="rotate(272.8421052631579)">
<circle cx="0" cy="0" r="1" fill="#2196f3" fill-opacity="0.24210526315789474">
  <animateTransform attributeName="transform" type="scale" begin="-0.6616541353383458s" values="2.1399999999999997 2.1399999999999997;1 1" keyTimes="0;1" dur="2.8571428571428568s" repeatCount="indefinite"></animateTransform>
  <animate attributeName="fill-opacity" keyTimes="0;1" dur="2.8571428571428568s" repeatCount="indefinite" values="1;0" begin="-0.6616541353383458s"></animate>
</circle>
</g>
</g><g transform="translate(54.619385478783414,10.267629345854473)">
<g transform="rotate(276.6315789473684)">
<circle cx="0" cy="0" r="1" fill="#2196f3" fill-opacity="0.23157894736842105">
  <animateTransform attributeName="transform" type="scale" begin="-0.631578947368421s" values="2.1399999999999997 2.1399999999999997;1 1" keyTimes="0;1" dur="2.8571428571428568s" repeatCount="indefinite"></animateTransform>
  <animate attributeName="fill-opacity" keyTimes="0;1" dur="2.8571428571428568s" repeatCount="indefinite" values="1;0" begin="-0.631578947368421s"></animate>
</circle>
</g>
</g><g transform="translate(57.2352213732844,10.659797005104707)">
<g transform="rotate(280.42105263157896)">
<circle cx="0" cy="0" r="1" fill="#2196f3" fill-opacity="0.22105263157894736">
  <animateTransform attributeName="transform" type="scale" begin="-0.6015037593984962s" values="2.1399999999999997 2.1399999999999997;1 1" keyTimes="0;1" dur="2.8571428571428568s" repeatCount="indefinite"></animateTransform>
  <animate attributeName="fill-opacity" keyTimes="0;1" dur="2.8571428571428568s" repeatCount="indefinite" values="1;0" begin="-0.6015037593984962s"></animate>
</circle>
</g>
</g><g transform="translate(59.819419485631954,11.223989362426778)">
<g transform="rotate(284.2105263157895)">
<circle cx="0" cy="0" r="1" fill="#2196f3" fill-opacity="0.21052631578947367">
  <animateTransform attributeName="transform" type="scale" begin="-0.5714285714285714s" values="2.1399999999999997 2.1399999999999997;1 1" keyTimes="0;1" dur="2.8571428571428568s" repeatCount="indefinite"></animateTransform>
  <animate attributeName="fill-opacity" keyTimes="0;1" dur="2.8571428571428568s" repeatCount="indefinite" values="1;0" begin="-0.5714285714285714s"></animate>
</circle>
</g>
</g><g transform="translate(62.36067977499789,11.957739348193854)">
<g transform="rotate(288)">
<circle cx="0" cy="0" r="1" fill="#2196f3" fill-opacity="0.2">
  <animateTransform attributeName="transform" type="scale" begin="-0.5413533834586466s" values="2.1399999999999997 2.1399999999999997;1 1" keyTimes="0;1" dur="2.8571428571428568s" repeatCount="indefinite"></animateTransform>
  <animate attributeName="fill-opacity" keyTimes="0;1" dur="2.8571428571428568s" repeatCount="indefinite" values="1;0" begin="-0.5413533834586466s"></animate>
</circle>
</g>
</g><g transform="translate(64.84788995672884,12.857838460411713)">
<g transform="rotate(291.7894736842105)">
<circle cx="0" cy="0" r="1" fill="#2196f3" fill-opacity="0.18947368421052632">
  <animateTransform attributeName="transform" type="scale" begin="-0.5112781954887218s" values="2.1399999999999997 2.1399999999999997;1 1" keyTimes="0;1" dur="2.8571428571428568s" repeatCount="indefinite"></animateTransform>
  <animate attributeName="fill-opacity" keyTimes="0;1" dur="2.8571428571428568s" repeatCount="indefinite" values="1;0" begin="-0.5112781954887218s"></animate>
</circle>
</g>
</g><g transform="translate(67.2701740935397,13.920350794681632)">
<g transform="rotate(295.57894736842104)">
<circle cx="0" cy="0" r="1" fill="#2196f3" fill-opacity="0.17894736842105263">
  <animateTransform attributeName="transform" type="scale" begin="-0.48120300751879697s" values="2.1399999999999997 2.1399999999999997;1 1" keyTimes="0;1" dur="2.8571428571428568s" repeatCount="indefinite"></animateTransform>
  <animate attributeName="fill-opacity" keyTimes="0;1" dur="2.8571428571428568s" repeatCount="indefinite" values="1;0" begin="-0.48120300751879697s"></animate>
</circle>
</g>
</g><g transform="translate(69.61694015322034,15.14063025490892)">
<g transform="rotate(299.3684210526316)">
<circle cx="0" cy="0" r="1" fill="#2196f3" fill-opacity="0.16842105263157894">
  <animateTransform attributeName="transform" type="scale" begin="-0.45112781954887216s" values="2.1399999999999997 2.1399999999999997;1 1" keyTimes="0;1" dur="2.8571428571428568s" repeatCount="indefinite"></animateTransform>
  <animate attributeName="fill-opacity" keyTimes="0;1" dur="2.8571428571428568s" repeatCount="indefinite" values="1;0" begin="-0.45112781954887216s"></animate>
</circle>
</g>
</g><g transform="translate(71.87792632489706,16.513340869498847)">
<g transform="rotate(303.1578947368421)">
<circle cx="0" cy="0" r="1" fill="#2196f3" fill-opacity="0.15789473684210525">
  <animateTransform attributeName="transform" type="scale" begin="-0.42105263157894735s" values="2.1399999999999997 2.1399999999999997;1 1" keyTimes="0;1" dur="2.8571428571428568s" repeatCount="indefinite"></animateTransform>
  <animate attributeName="fill-opacity" keyTimes="0;1" dur="2.8571428571428568s" repeatCount="indefinite" values="1;0" begin="-0.42105263157894735s"></animate>
</circle>
</g>
</g><g transform="translate(74.04324589132099,18.032480124203005)">
<g transform="rotate(306.9473684210526)">
<circle cx="0" cy="0" r="1" fill="#2196f3" fill-opacity="0.14736842105263157">
  <animateTransform attributeName="transform" type="scale" begin="-0.39097744360902253s" values="2.1399999999999997 2.1399999999999997;1 1" keyTimes="0;1" dur="2.8571428571428568s" repeatCount="indefinite"></animateTransform>
  <animate attributeName="fill-opacity" keyTimes="0;1" dur="2.8571428571428568s" repeatCount="indefinite" values="1;0" begin="-0.39097744360902253s"></animate>
</circle>
</g>
</g><g transform="translate(76.10343046096672,19.691405209586588)">
<g transform="rotate(310.7368421052631)">
<circle cx="0" cy="0" r="1" fill="#2196f3" fill-opacity="0.1368421052631579">
  <animateTransform attributeName="transform" type="scale" begin="-0.3609022556390977s" values="2.1399999999999997 2.1399999999999997;1 1" keyTimes="0;1" dur="2.8571428571428568s" repeatCount="indefinite"></animateTransform>
  <animate attributeName="fill-opacity" keyTimes="0;1" dur="2.8571428571428568s" repeatCount="indefinite" values="1;0" begin="-0.3609022556390977s"></animate>
</circle>
</g>
</g><g transform="translate(78.04947137089955,21.482862068344126)">
<g transform="rotate(314.5263157894737)">
<circle cx="0" cy="0" r="1" fill="#2196f3" fill-opacity="0.12631578947368421">
  <animateTransform attributeName="transform" type="scale" begin="-0.3308270676691729s" values="2.1399999999999997 2.1399999999999997;1 1" keyTimes="0;1" dur="2.8571428571428568s" repeatCount="indefinite"></animateTransform>
  <animate attributeName="fill-opacity" keyTimes="0;1" dur="2.8571428571428568s" repeatCount="indefinite" values="1;0" begin="-0.3308270676691729s"></animate>
</circle>
</g>
</g><g transform="translate(79.87285907936617,23.399017115446085)">
<g transform="rotate(318.3157894736843)">
<circle cx="0" cy="0" r="1" fill="#2196f3" fill-opacity="0.11578947368421053">
  <animateTransform attributeName="transform" type="scale" begin="-0.3007518796992481s" values="2.1399999999999997 2.1399999999999997;1 1" keyTimes="0;1" dur="2.8571428571428568s" repeatCount="indefinite"></animateTransform>
  <animate attributeName="fill-opacity" keyTimes="0;1" dur="2.8571428571428568s" repeatCount="indefinite" values="1;0" begin="-0.3007518796992481s"></animate>
</circle>
</g>
</g><g transform="translate(81.56562037585573,25.43149149241328)">
<g transform="rotate(322.10526315789474)">
<circle cx="0" cy="0" r="1" fill="#2196f3" fill-opacity="0.10526315789473684">
  <animateTransform attributeName="transform" type="scale" begin="-0.2706766917293233s" values="2.1399999999999997 2.1399999999999997;1 1" keyTimes="0;1" dur="2.8571428571428568s" repeatCount="indefinite"></animateTransform>
  <animate attributeName="fill-opacity" keyTimes="0;1" dur="2.8571428571428568s" repeatCount="indefinite" values="1;0" begin="-0.2706766917293233s"></animate>
</circle>
</g>
</g><g transform="translate(83.1203532459208,27.571397705933087)">
<g transform="rotate(325.89473684210526)">
<circle cx="0" cy="0" r="1" fill="#2196f3" fill-opacity="0.09473684210526316">
  <animateTransform attributeName="transform" type="scale" begin="-0.24060150375939848s" values="2.1399999999999997 2.1399999999999997;1 1" keyTimes="0;1" dur="2.8571428571428568s" repeatCount="indefinite"></animateTransform>
  <animate attributeName="fill-opacity" keyTimes="0;1" dur="2.8571428571428568s" repeatCount="indefinite" values="1;0" begin="-0.24060150375939848s"></animate>
</circle>
</g>
</g><g transform="translate(84.53025923830293,29.80937849060622)">
<g transform="rotate(329.6842105263157)">
<circle cx="0" cy="0" r="1" fill="#2196f3" fill-opacity="0.08421052631578947">
  <animateTransform attributeName="transform" type="scale" begin="-0.21052631578947367s" values="2.1399999999999997 2.1399999999999997;1 1" keyTimes="0;1" dur="2.8571428571428568s" repeatCount="indefinite"></animateTransform>
  <animate attributeName="fill-opacity" keyTimes="0;1" dur="2.8571428571428568s" repeatCount="indefinite" values="1;0" begin="-0.21052631578947367s"></animate>
</circle>
</g>
</g><g transform="translate(85.78917319283053,32.135647725887715)">
<g transform="rotate(333.4736842105263)">
<circle cx="0" cy="0" r="1" fill="#2196f3" fill-opacity="0.07368421052631578">
  <animateTransform attributeName="transform" type="scale" begin="-0.18045112781954886s" values="2.1399999999999997 2.1399999999999997;1 1" keyTimes="0;1" dur="2.8571428571428568s" repeatCount="indefinite"></animateTransform>
  <animate attributeName="fill-opacity" keyTimes="0;1" dur="2.8571428571428568s" repeatCount="indefinite" values="1;0" begin="-0.18045112781954886s"></animate>
</circle>
</g>
</g><g transform="translate(86.89159019909539,34.54003322830192)">
<g transform="rotate(337.2631578947369)">
<circle cx="0" cy="0" r="1" fill="#2196f3" fill-opacity="0.06315789473684211">
  <animateTransform attributeName="transform" type="scale" begin="-0.15037593984962405s" values="2.1399999999999997 2.1399999999999997;1 1" keyTimes="0;1" dur="2.8571428571428568s" repeatCount="indefinite"></animateTransform>
  <animate attributeName="fill-opacity" keyTimes="0;1" dur="2.8571428571428568s" repeatCount="indefinite" values="1;0" begin="-0.15037593984962405s"></animate>
</circle>
</g>
</g><g transform="translate(87.83268966802538,37.01202123181265)">
<g transform="rotate(341.05263157894734)">
<circle cx="0" cy="0" r="1" fill="#2196f3" fill-opacity="0.05263157894736842">
  <animateTransform attributeName="transform" type="scale" begin="-0.12030075187969924s" values="2.1399999999999997 2.1399999999999997;1 1" keyTimes="0;1" dur="2.8571428571428568s" repeatCount="indefinite"></animateTransform>
  <animate attributeName="fill-opacity" keyTimes="0;1" dur="2.8571428571428568s" repeatCount="indefinite" values="1;0" begin="-0.12030075187969924s"></animate>
</circle>
</g>
</g><g transform="translate(88.60835641109395,39.540802361847206)">
<g transform="rotate(344.84210526315786)">
<circle cx="0" cy="0" r="1" fill="#2196f3" fill-opacity="0.042105263157894736">
  <animateTransform attributeName="transform" type="scale" begin="-0.09022556390977443s" values="2.1399999999999997 2.1399999999999997;1 1" keyTimes="0;1" dur="2.8571428571428568s" repeatCount="indefinite"></animateTransform>
  <animate attributeName="fill-opacity" keyTimes="0;1" dur="2.8571428571428568s" repeatCount="indefinite" values="1;0" begin="-0.09022556390977443s"></animate>
</circle>
</g>
</g><g transform="translate(89.21519863499236,42.11531890194075)">
<g transform="rotate(348.63157894736844)">
<circle cx="0" cy="0" r="1" fill="#2196f3" fill-opacity="0.031578947368421054">
  <animateTransform attributeName="transform" type="scale" begin="-0.06015037593984962s" values="2.1399999999999997 2.1399999999999997;1 1" keyTimes="0;1" dur="2.8571428571428568s" repeatCount="indefinite"></animateTransform>
  <animate attributeName="fill-opacity" keyTimes="0;1" dur="2.8571428571428568s" repeatCount="indefinite" values="1;0" begin="-0.06015037593984962s"></animate>
</circle>
</g>
</g><g transform="translate(89.650562773079,44.72431314631722)">
<g transform="rotate(352.42105263157896)">
<circle cx="0" cy="0" r="1" fill="#2196f3" fill-opacity="0.021052631578947368">
  <animateTransform attributeName="transform" type="scale" begin="-0.03007518796992481s" values="2.1399999999999997 2.1399999999999997;1 1" keyTimes="0;1" dur="2.8571428571428568s" repeatCount="indefinite"></animateTransform>
  <animate attributeName="fill-opacity" keyTimes="0;1" dur="2.8571428571428568s" repeatCount="indefinite" values="1;0" begin="-0.03007518796992481s"></animate>
</circle>
</g>
</g><g transform="translate(89.91254508875099,47.35637662697204)">
<g transform="rotate(356.21052631578954)">
<circle cx="0" cy="0" r="1" fill="#2196f3" fill-opacity="0.010526315789473684">
  <animateTransform attributeName="transform" type="scale" begin="0s" values="2.1399999999999997 2.1399999999999997;1 1" keyTimes="0;1" dur="2.8571428571428568s" repeatCount="indefinite"></animateTransform>
  <animate attributeName="fill-opacity" keyTimes="0;1" dur="2.8571428571428568s" repeatCount="indefinite" values="1;0" begin="0s"></animate>
</circle>
</g>
</g>
<!-- [ldio] generated by https://loading.io/ --></svg>
